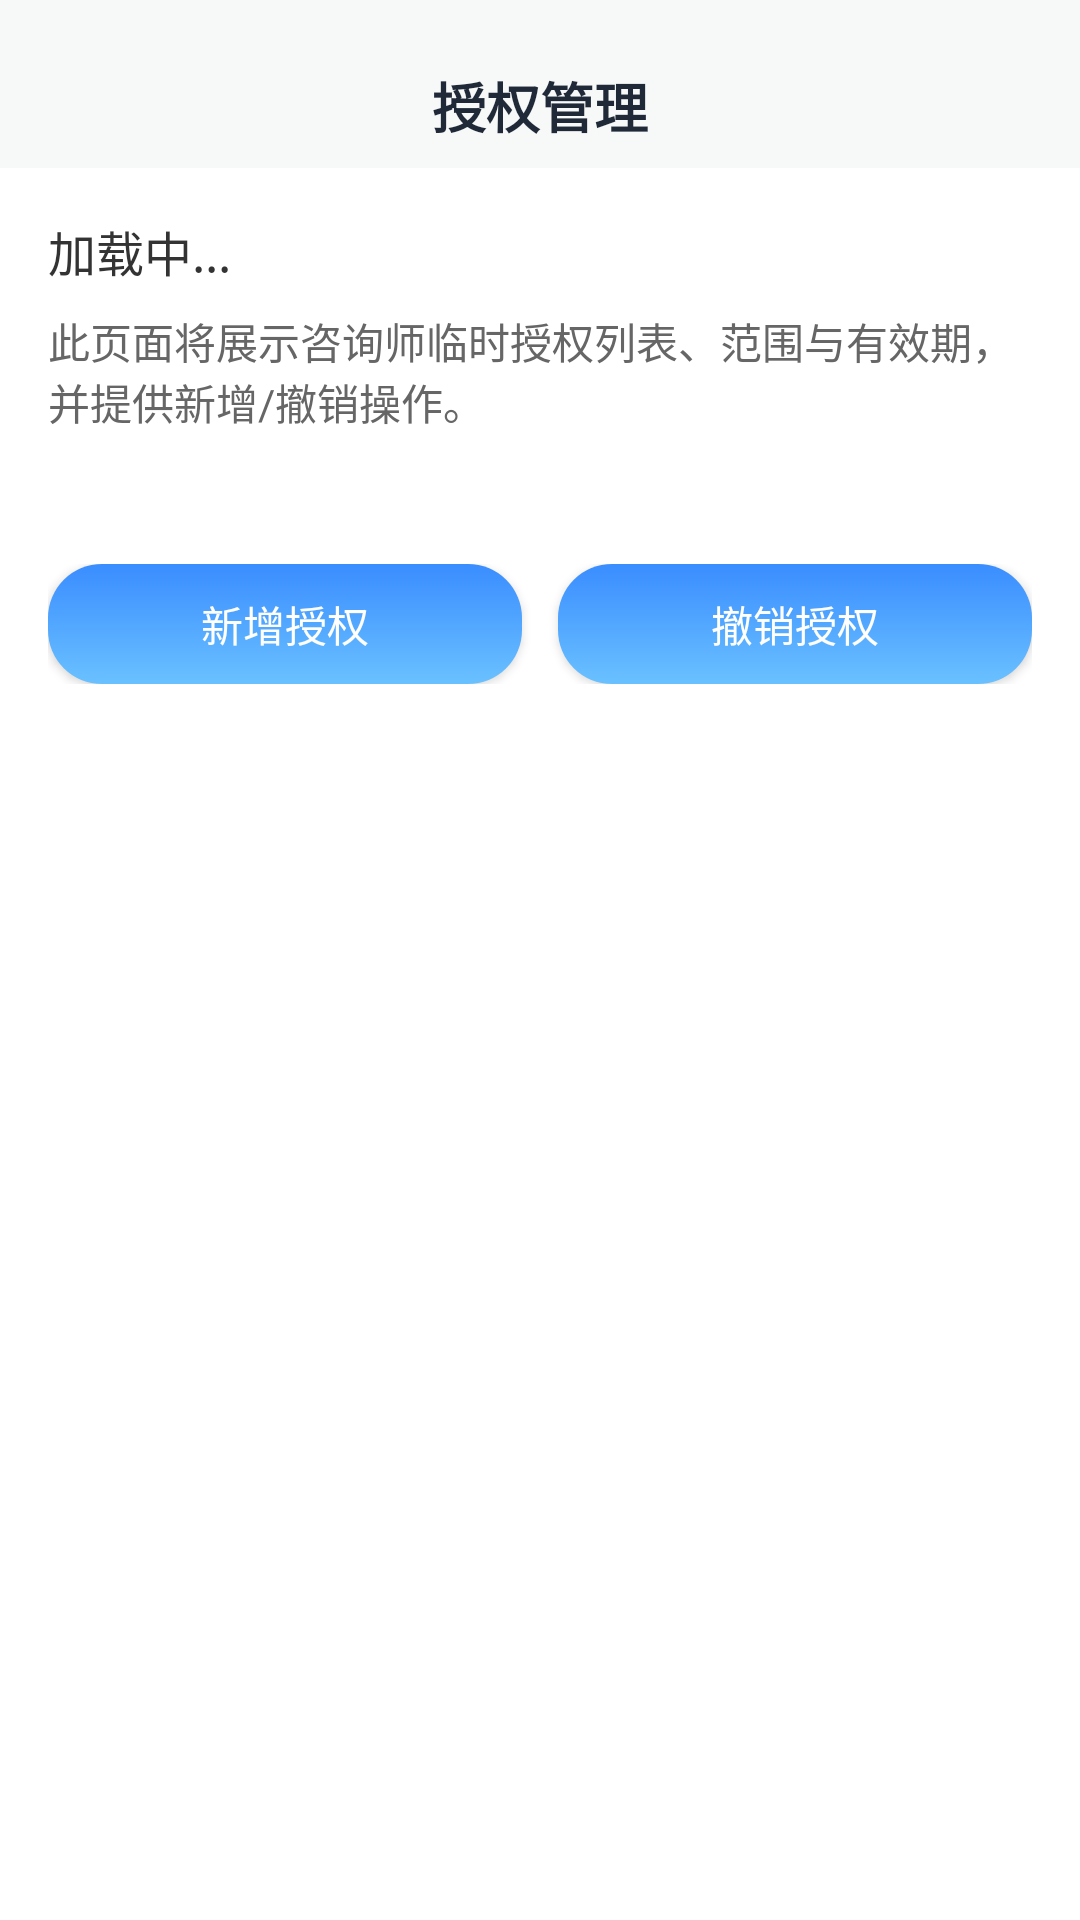

Android layout source for this screen:
<!-- AndroidManifest.xml: application theme Theme.Xinqiao -->
<!-- res/layout/activity_authorization.xml -->
<?xml version="1.0" encoding="utf-8"?>
<LinearLayout xmlns:android="http://schemas.android.com/apk/res/android"
    android:layout_width="match_parent"
    android:layout_height="match_parent"
    android:orientation="vertical"
    android:background="@android:color/white">

    
    <RelativeLayout
        android:layout_width="match_parent"
        android:layout_height="56dp"
        android:background="#F7F8F8"
        android:paddingLeft="12dp"
        android:paddingRight="12dp"
        android:gravity="center_vertical">

        <ImageButton
            android:id="@+id/btn_back"
            android:layout_width="36dp"
            android:layout_height="36dp"
            android:background="@android:color/transparent"
            android:src="@drawable/iv_right_arrow"
            android:rotation="180"
            android:contentDescription="@string/back" />

        <TextView
            android:id="@+id/tv_title"
            android:layout_width="wrap_content"
            android:layout_height="wrap_content"
            android:layout_centerInParent="true"
            android:text="@string/authorization_manage_title"
            android:textColor="#1F2937"
            android:textSize="18sp"
            android:textStyle="bold" />
    </RelativeLayout>

    
    <LinearLayout
        android:layout_width="match_parent"
        android:layout_height="wrap_content"
        android:orientation="vertical"
        android:padding="16dp">

        <TextView
            android:id="@+id/tv_summary"
            android:layout_width="wrap_content"
            android:layout_height="wrap_content"
            android:text="@string/loading"
            android:textColor="#333333"
            android:textSize="16sp" />

        <TextView
            android:layout_width="wrap_content"
            android:layout_height="wrap_content"
            android:layout_marginTop="8dp"
            android:text="@string/authorization_page_desc"
            android:textColor="#666666"
            android:textSize="14sp" />

        <androidx.recyclerview.widget.RecyclerView
            android:id="@+id/rv_authorizations"
            android:layout_width="match_parent"
            android:layout_height="0dp"
            android:layout_marginTop="12dp"
            android:layout_weight="1"
            android:clipToPadding="false" />
    </LinearLayout>

    
    <LinearLayout
        android:layout_width="match_parent"
        android:layout_height="wrap_content"
        android:orientation="horizontal"
        android:padding="16dp">

        <Button
            android:id="@+id/btn_add_auth"
            android:layout_width="0dp"
            android:layout_height="40dp"
            android:layout_weight="1"
            android:text="@string/add_authorization"
            android:textColor="#FFFFFF"
            android:background="@drawable/btn_blue_round" />

        <View
            android:layout_width="12dp"
            android:layout_height="0dp" />

        <Button
            android:id="@+id/btn_revoke_auth"
            android:layout_width="0dp"
            android:layout_height="40dp"
            android:layout_weight="1"
            android:text="@string/revoke_authorization"
            android:textColor="#FFFFFF"
            android:background="@drawable/btn_blue_round" />
    </LinearLayout>

</LinearLayout>
<!-- resources referenced by this layout -->
<resources>
  <!-- drawable btn_blue_round (drawable) -->
  <shape xmlns:android="http://schemas.android.com/apk/res/android" android:shape="rectangle">
      <gradient
          android:startColor="#6AC1FF"
          android:endColor="#3A8DFF"
          android:angle="90"/>
      <corners android:radius="18dp"/>
  </shape>
  <string name="add_authorization">新增授权</string>
  <string name="authorization_manage_title">授权管理</string>
  <string name="authorization_page_desc">此页面将展示咨询师临时授权列表、范围与有效期，并提供新增/撤销操作。</string>
  <string name="back">返回</string>
  <string name="loading">加载中...</string>
  <string name="revoke_authorization">撤销授权</string>
  <style name="Theme.Xinqiao" parent="Base.Theme.Xinqiao">
          <item name="android:navigationBarColor">@android:color/transparent</item>
          <item name="android:statusBarColor">@android:color/transparent</item>
          <item name="android:windowLightStatusBar">false</item>
          <item name="android:enforceStatusBarContrast">true</item>
      </style>
  <style name="Base.Theme.Xinqiao" parent="Theme.Material3.DayNight.NoActionBar">
          <item name="colorPrimary">@color/colorPrimary</item>
          <item name="colorOnPrimary">@color/colorOnPrimary</item>
          <item name="colorSecondary">@color/colorSecondary</item>
          <item name="colorOnSecondary">@color/colorOnSecondary</item>
          <item name="colorSurface">@color/colorSurface</item>
          <item name="colorOnSurface">@color/colorOnSurface</item>
          <item name="colorError">@color/colorError</item>
          <item name="colorOnError">@color/colorOnError</item>
      </style>
  <color name="colorPrimary">#667eea</color>
  <color name="colorOnPrimary">#FFFFFF</color>
  <color name="colorSecondary">#F8F9FA</color>
  <color name="colorOnSecondary">#333333</color>
  <color name="colorSurface">#FFFFFF</color>
  <color name="colorOnSurface">#333333</color>
  <color name="colorError">#B00020</color>
  <color name="colorOnError">#FFFFFF</color>
</resources>
